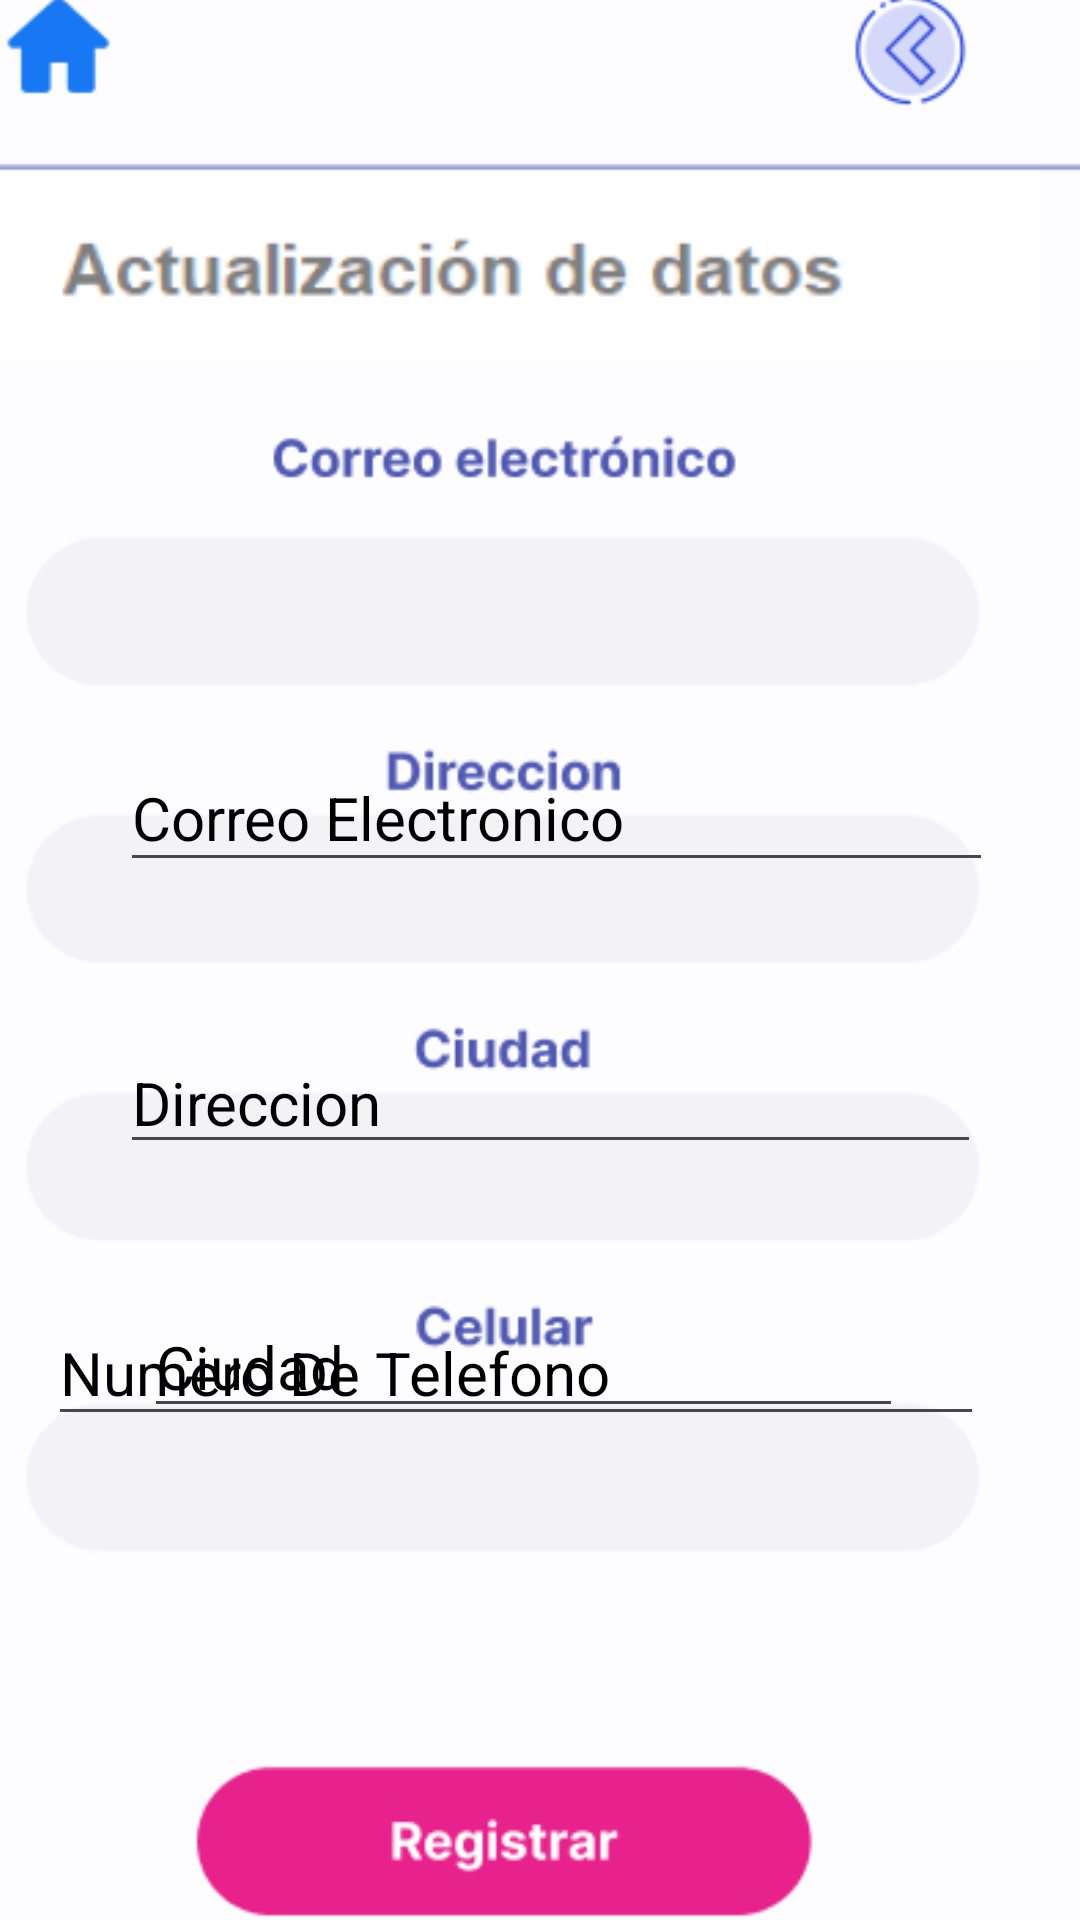

Produce the Android XML layout that renders to this screen, including the resource entries it uses.
<!-- AndroidManifest.xml: application theme Theme.RuntApp -->
<!-- res/layout/activity_actualizarinfo.xml -->
<?xml version="1.0" encoding="utf-8"?>
<androidx.constraintlayout.widget.ConstraintLayout xmlns:android="http://schemas.android.com/apk/res/android"
    xmlns:app="http://schemas.android.com/apk/res-auto"
    xmlns:tools="http://schemas.android.com/tools"
    android:layout_width="match_parent"
    android:layout_height="match_parent"
    tools:context=".ACTUALIZARINFO">

    <ImageView
        android:id="@+id/imageView2"
        android:layout_width="387dp"
        android:layout_height="783dp"
        app:layout_constraintBottom_toBottomOf="parent"
        app:layout_constraintEnd_toEndOf="parent"
        app:layout_constraintStart_toStartOf="parent"
        app:layout_constraintTop_toTopOf="parent"
        app:srcCompat="@drawable/actualizar_info"
        tools:ignore="ContentDescription,MissingConstraints,VisualLintBounds" />

    <Button
        android:id="@+id/btnIntentToActivityAtras"
        style="@style/Widget.AppCompat.Button.Borderless"
        android:layout_width="wrap_content"
        android:layout_height="wrap_content"
        android:layout_marginStart="276dp"
        android:layout_marginTop="64dp"
        android:contentDescription="@android:string/yes"
        app:layout_constraintStart_toStartOf="parent"
        app:layout_constraintTop_toTopOf="parent"
        tools:ignore="MissingConstraints,DuplicateSpeakableTextCheck" />

    <Button
        android:id="@+id/btnIntentToActivityMenu"
        style="@style/Widget.AppCompat.Button.Borderless"
        android:layout_width="69dp"
        android:layout_height="91dp"
        android:layout_marginStart="16dp"
        android:layout_marginTop="28dp"
        app:layout_constraintStart_toStartOf="parent"
        app:layout_constraintTop_toTopOf="parent"
        tools:ignore="MissingConstraints,SpeakableTextPresentCheck" />

    <EditText
        android:id="@+id/editTextText"
        android:layout_width="291dp"
        android:layout_height="46dp"
        android:layout_marginStart="40dp"
        android:layout_marginTop="248dp"
        android:ems="30"
        android:hint="Correo Electronico"
        android:inputType="text"
        android:textColor="@color/black"
        android:textColorHint="@color/black"
        android:textSize="20dp"
        app:layout_constraintStart_toStartOf="parent"
        app:layout_constraintTop_toTopOf="parent" />

    <EditText
        android:id="@+id/editTextTextDireccion"
        android:layout_width="287dp"
        android:layout_height="40dp"
        android:layout_marginStart="40dp"
        android:layout_marginTop="348dp"
        android:ems="20"
        android:hint="Direccion"
        android:inputType="text"
        android:textColor="@color/black"
        android:textColorHint="@color/black"
        android:textSize="20dp"
        app:layout_constraintStart_toStartOf="parent"
        app:layout_constraintTop_toTopOf="parent" />

    <EditText
        android:id="@+id/editTextTextCiudad"
        android:layout_width="253dp"
        android:layout_height="40dp"
        android:layout_marginStart="48dp"
        android:layout_marginTop="436dp"
        android:ems="20"
        android:hint="Ciudad"
        android:inputType="text"
        android:textColor="@color/black"
        android:textColorHint="@color/black"
        android:textSize="20dp"
        app:layout_constraintStart_toStartOf="parent"
        app:layout_constraintTop_toTopOf="parent" />

    <EditText
        android:id="@+id/editTextNumber"
        android:layout_width="312dp"
        android:layout_height="45dp"
        android:ems="10"
        android:hint="Numero De Telefono"
        android:inputType="number"
        android:textColor="@color/black"
        android:textColorHint="@color/black"
        android:textSize="20dp"
        app:layout_constraintBottom_toBottomOf="parent"
        app:layout_constraintEnd_toEndOf="parent"
        app:layout_constraintHorizontal_bias="0.333"
        app:layout_constraintStart_toStartOf="parent"
        app:layout_constraintTop_toTopOf="parent"
        app:layout_constraintVertical_bias="0.729" />

    <Button
        android:id="@+id/buttonSiguiente"
        style="@style/Widget.AppCompat.Button.Borderless"
        android:layout_width="232dp"
        android:layout_height="78dp"
        android:layout_marginStart="68dp"
        android:layout_marginTop="644dp"
        app:layout_constraintStart_toStartOf="parent"
        app:layout_constraintTop_toTopOf="parent" />

</androidx.constraintlayout.widget.ConstraintLayout>
<!-- resources referenced by this layout -->
<resources>
  <!-- drawable actualizar_info: png bitmap (drawable, 20650 bytes) -->
  <style name="Theme.RuntApp" parent="Base.Theme.RuntApp" />
  <style name="Base.Theme.RuntApp" parent="Theme.Material3.DayNight.NoActionBar">
          
          
      </style>
  <!-- not gathered from this repository: default colours our renderer supplied (Android Studio template values) -->
  <color name="black">#FF000000</color>
</resources>
